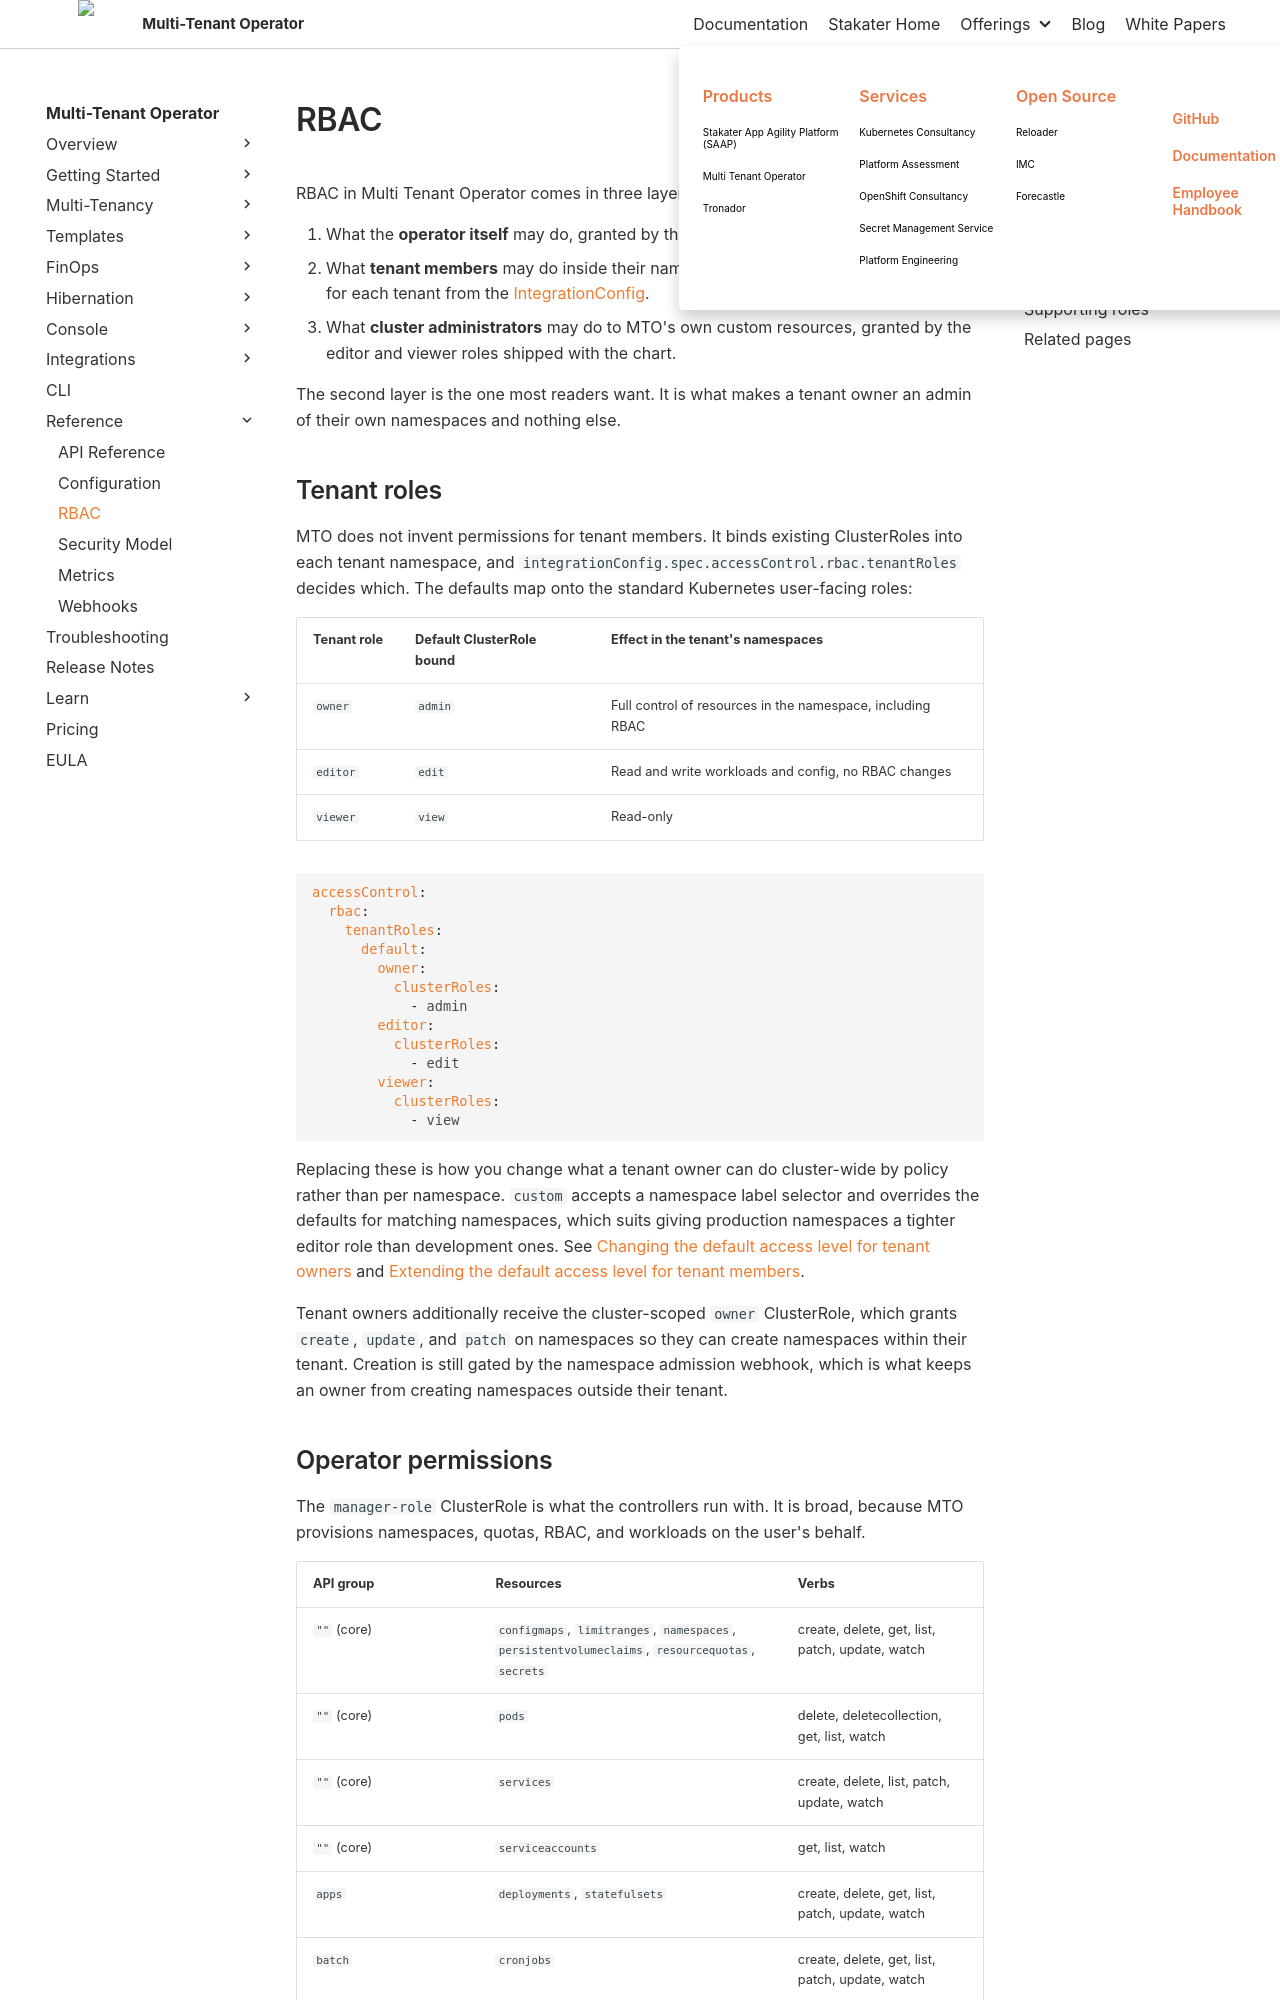

repository: stakater/mto-docs · page: 1.10/reference/rbac.html · generator: mkdocs

# RBAC

RBAC in Multi Tenant Operator comes in three layers:

1. What the **operator itself** may do, granted by the `manager-role` ClusterRole.
1. What **tenant members** may do inside their namespaces, granted by roles MTO creates for each tenant from the [IntegrationConfig](../concepts/integration-config.md).
1. What **cluster administrators** may do to MTO's own custom resources, granted by the editor and viewer roles shipped with the chart.

The second layer is the one most readers want. It is what makes a tenant owner an admin of their own namespaces and nothing else.

## Tenant roles

MTO does not invent permissions for tenant members. It binds existing ClusterRoles into each tenant namespace, and `integrationConfig.spec.accessControl.rbac.tenantRoles` decides which. The defaults map onto the standard Kubernetes user-facing roles:

| Tenant role | Default ClusterRole bound | Effect in the tenant's namespaces |
| --- | --- | --- |
| `owner` | `admin` | Full control of resources in the namespace, including RBAC |
| `editor` | `edit` | Read and write workloads and config, no RBAC changes |
| `viewer` | `view` | Read-only |

```yaml
accessControl:
  rbac:
    tenantRoles:
      default:
        owner:
          clusterRoles:
            - admin
        editor:
          clusterRoles:
            - edit
        viewer:
          clusterRoles:
            - view
```

Replacing these is how you change what a tenant owner can do cluster-wide by policy rather than per namespace. `custom` accepts a namespace label selector and overrides the defaults for matching namespaces, which suits giving production namespaces a tighter editor role than development ones. See [Changing the default access level for tenant owners](../guides/custom-roles.md) and [Extending the default access level for tenant members](../guides/extend-default-roles.md).

Tenant owners additionally receive the cluster-scoped `owner` ClusterRole, which grants `create`, `update`, and `patch` on namespaces so they can create namespaces within their tenant. Creation is still gated by the namespace admission webhook, which is what keeps an owner from creating namespaces outside their tenant.
